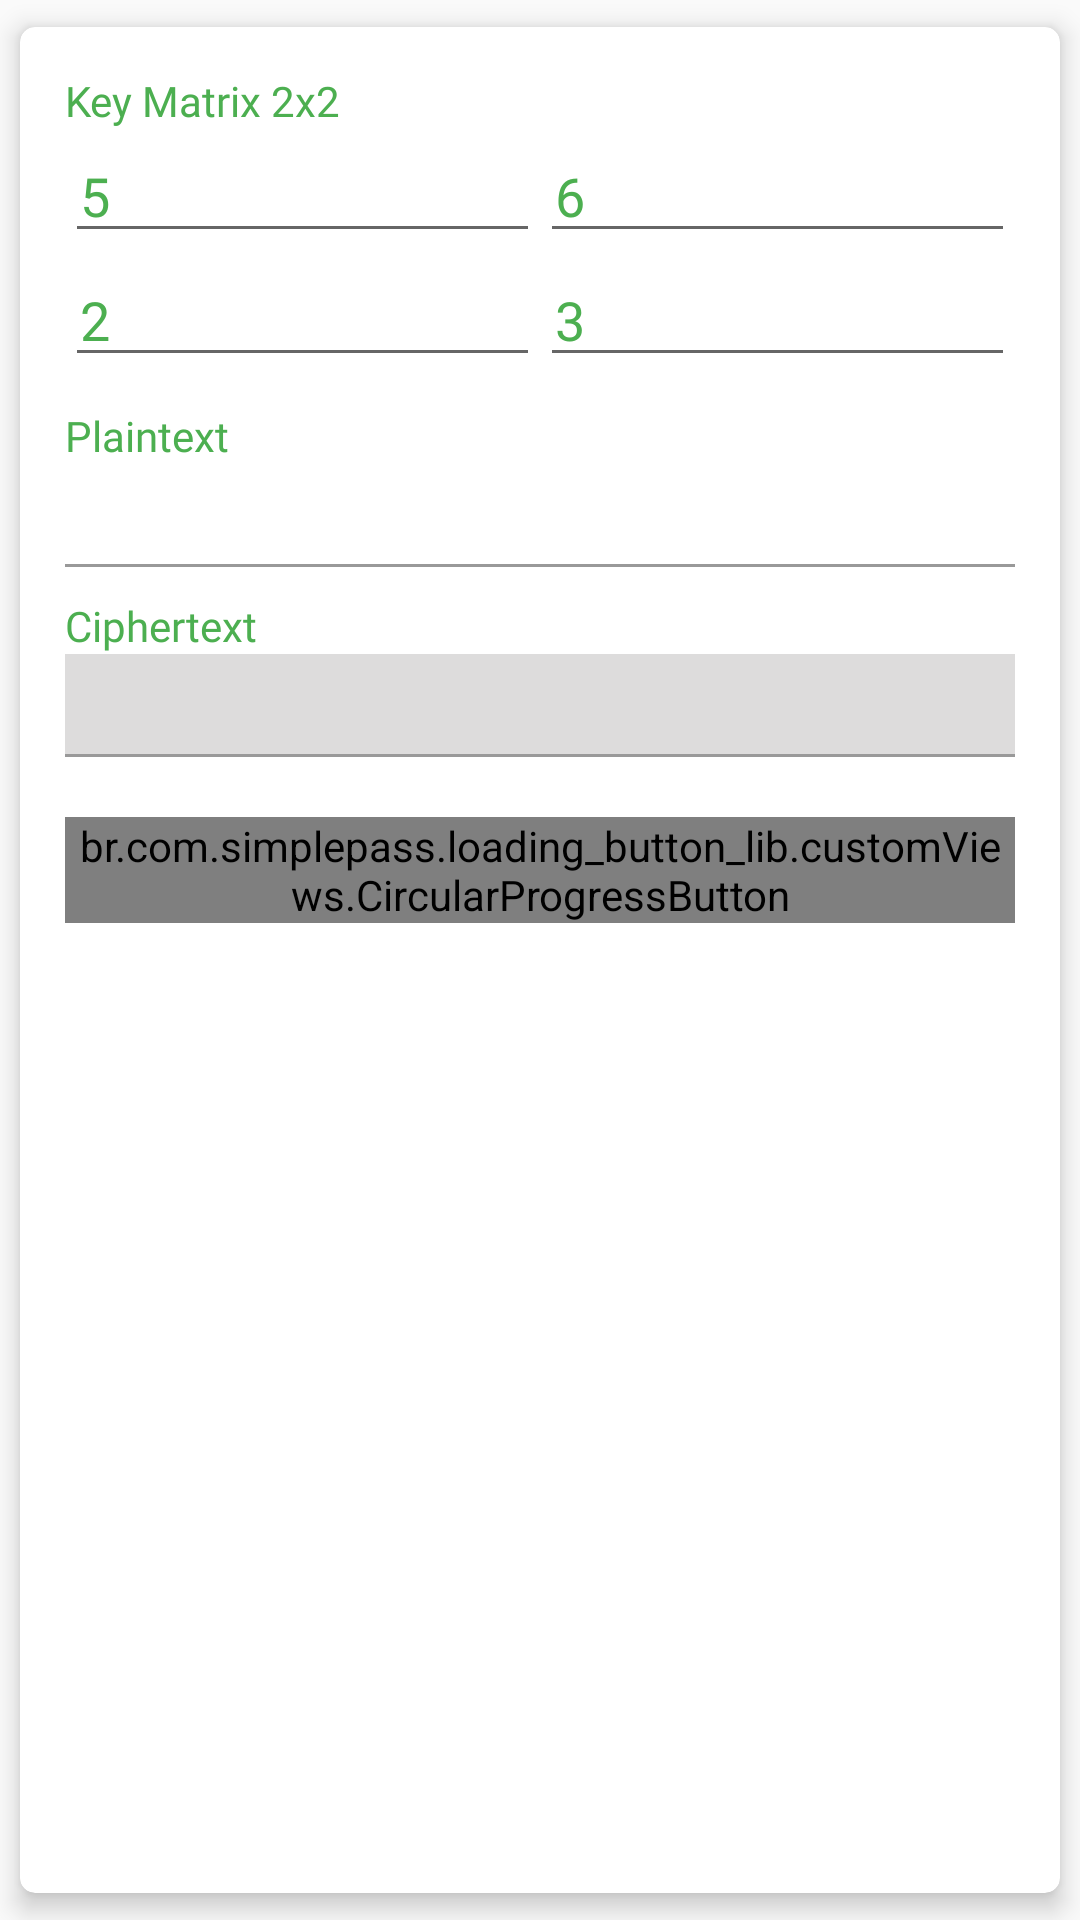

Write the Android layout XML for this screen, with the resource values it uses.
<!-- AndroidManifest.xml: application theme AppTheme -->
<!-- res/layout/crd_hill.xml -->
<androidx.cardview.widget.CardView android:layout_width="match_parent"
    android:layout_height="wrap_content"
    xmlns:android="http://schemas.android.com/apk/res/android"
    xmlns:app="http://schemas.android.com/apk/res-auto"
    xmlns:card_view="http://schemas.android.com/tools"
    android:background="@color/white_grey"
    app:cardCornerRadius="5dp"
    app:cardElevation="5dp"
    app:cardPreventCornerOverlap="true"
    app:cardUseCompatPadding="true">

    <LinearLayout
        android:id="@+id/lnrcrd"
        android:padding="@dimen/padding_content2"
        android:orientation="vertical"
        android:layout_width="match_parent"
        android:layout_height="wrap_content">

        <LinearLayout
            android:layout_marginTop="10dp"
            android:layout_width="match_parent"
            android:layout_height="wrap_content"
            android:layout_marginRight="@dimen/padding_content"
            android:layout_marginLeft="@dimen/padding_content"
            android:orientation="vertical">

            <TextView
                android:fontFamily="@font/quicksand_medium"
                android:text="@string/keyhill"
                android:textColor="@color/darkgreen"
                android:layout_width="wrap_content"
                android:layout_height="wrap_content" />

            <LinearLayout
                android:layout_width="match_parent"
                android:layout_height="wrap_content"
                android:weightSum="100"
                android:orientation="horizontal">

                <EditText
                    android:id="@+id/edtKey1"
                    android:layout_width="0dp"
                    android:layout_height="wrap_content"
                    android:layout_weight="50"
                    android:fontFamily="@font/quicksand_medium"
                    android:inputType="number"
                    android:text="5"
                    android:paddingLeft="@dimen/padding_content2"
                    android:textColor="@color/darkgreen" />

                <EditText
                    android:id="@+id/edtKey2"
                    android:layout_width="0dp"
                    android:layout_weight="50"
                    android:inputType="number"
                    android:text="6"
                    android:layout_height="wrap_content"
                    android:fontFamily="@font/quicksand_medium"
                    android:textColor="@color/darkgreen"
                    android:paddingLeft="@dimen/padding_content2"/>
            </LinearLayout>
            <LinearLayout
                android:layout_width="match_parent"
                android:layout_height="wrap_content"
                android:weightSum="100"
                android:orientation="horizontal">
                <EditText
                    android:id="@+id/edtKey3"
                    android:layout_width="0dp"
                    android:layout_weight="50"
                    android:inputType="number"
                    android:text="2"
                    android:layout_height="wrap_content"
                    android:fontFamily="@font/quicksand_medium"
                    android:textColor="@color/darkgreen"
                    android:paddingLeft="@dimen/padding_content2"/>
                <EditText
                    android:id="@+id/edtKey4"
                    android:layout_width="0dp"
                    android:layout_weight="50"
                    android:inputType="number"
                    android:text="3"
                    android:layout_height="wrap_content"
                    android:fontFamily="@font/quicksand_medium"
                    android:textColor="@color/darkgreen"
                    android:paddingLeft="@dimen/padding_content2"/>
            </LinearLayout>
        </LinearLayout>

        <LinearLayout
            android:layout_marginTop="10dp"
            android:layout_width="match_parent"
            android:layout_height="wrap_content"
            android:layout_marginRight="@dimen/padding_content"
            android:layout_marginLeft="@dimen/padding_content"
            android:orientation="vertical">

            <TextView
                android:fontFamily="@font/quicksand_medium"
                android:text="@string/plaintext"
                android:textColor="@color/darkgreen"
                android:layout_width="wrap_content"
                android:layout_height="wrap_content" />

            <EditText
                android:id="@+id/edtPlaintext"
                android:layout_width="match_parent"
                android:layout_height="wrap_content"
                android:fontFamily="@font/quicksand_medium"
                android:textColor="@color/darkgreen"
                android:singleLine="true"
                android:paddingLeft="@dimen/padding_content2"
                android:background="@drawable/background_polos"/>

            <View
                android:layout_width="match_parent"
                android:layout_height="1dp"
                android:background="@color/grey_dark"/>

        </LinearLayout>

        <LinearLayout
            android:layout_marginTop="10dp"
            android:layout_width="match_parent"
            android:layout_height="wrap_content"
            android:layout_marginRight="@dimen/padding_content"
            android:layout_marginLeft="@dimen/padding_content"
            android:orientation="vertical">

            <TextView
                android:fontFamily="@font/quicksand_medium"
                android:text="@string/chipertext"
                android:textColor="@color/darkgreen"
                android:enabled="false"
                android:layout_width="wrap_content"
                android:layout_height="wrap_content" />

            <EditText
                android:id="@+id/edtChipertext"
                android:layout_width="match_parent"
                android:layout_height="wrap_content"
                android:fontFamily="@font/quicksand_medium"
                android:textColor="@color/darkgreen"
                android:paddingLeft="@dimen/padding_content2"
                android:inputType="text"
                android:background="@drawable/background_grey"/>

            <View
                android:layout_width="match_parent"
                android:layout_height="1dp"
                android:background="@color/grey_dark"/>

        </LinearLayout>

        <br.com.simplepass.loading_button_lib.customViews.CircularProgressButton
            android:id="@+id/btn_save"
            android:layout_width="match_parent"
            android:layout_height="wrap_content"
            android:text="@string/btn_save"
            android:textSize="20sp"
            android:layout_gravity="center"
            android:layout_marginRight="@dimen/padding_content"
            android:layout_marginLeft="@dimen/padding_content"
            android:fontFamily="@font/quicksand_medium"
            android:textStyle="bold"
            android:background="@drawable/login_button_bk"
            android:layout_marginTop="20dp"
            android:layout_marginBottom="20dp"
            android:textColor="@android:color/white"/>

    </LinearLayout>

</androidx.cardview.widget.CardView>
<!-- resources referenced by this layout -->
<resources>
  <color name="darkgreen">#4CAF50</color>
  <color name="grey_dark">#999999</color>
  <color name="white_grey">#FCFBFB</color>
  <dimen name="padding_content">10dp</dimen>
  <dimen name="padding_content2">5dp</dimen>
  <!-- drawable background_grey (drawable) -->
  <?xml version="1.0" encoding="utf-8"?>
  <shape xmlns:android="http://schemas.android.com/apk/res/android"
      android:shape="rectangle"> />
      <solid android:color="@color/grey" />
      <stroke
          android:width="1dip"
          android:color="@color/grey" />
      <padding
          android:bottom="5dp"
          android:left="5dp"
          android:right="4dp"
          android:top="4dp" />
  
  </shape>
  <!-- drawable background_polos (drawable) -->
  <?xml version="1.0" encoding="utf-8"?>
  <shape xmlns:android="http://schemas.android.com/apk/res/android"
      android:shape="rectangle"> />
      <solid android:color="@color/transparent" />
      <stroke
          android:width="1dip"
          android:color="@color/transparent" />
      <padding
          android:bottom="5dp"
          android:left="5dp"
          android:right="4dp"
          android:top="4dp" />
  
  </shape>
  <!-- drawable login_button_bk (drawable) -->
  <?xml version="1.0" encoding="utf-8"?>
  <shape xmlns:android="http://schemas.android.com/apk/res/android" android:shape="rectangle" >
      <corners
          android:radius="27dp"
          />
      <gradient
          android:angle="45"
          android:centerX="35%"
          android:startColor="#4CAF50"
          android:endColor="#79EBFD"
          android:type="linear"
          />
      <size
          android:width="182dp"
          android:height="54dp"
          />
  </shape>
  <string name="btn_save">Ecrypt</string>
  <string name="chipertext">Ciphertext</string>
  <string name="keyhill">Key Matrix 2x2</string>
  <string name="plaintext">Plaintext</string>
  <style name="AppTheme" parent="Theme.AppCompat.Light.DarkActionBar">
          
          <item name="colorPrimary">@color/colorPrimary</item>
          <item name="colorPrimaryDark">@color/colorPrimaryDark</item>
          <item name="colorAccent">@color/colorAccent</item>
      </style>
  <color name="grey">#DDDCDC</color>
  <color name="transparent">#00000000</color>
  <color name="colorPrimary">#8BC34A</color>
  <color name="colorPrimaryDark">#4CAF50</color>
  <color name="colorAccent">#3F51B5</color>
</resources>
